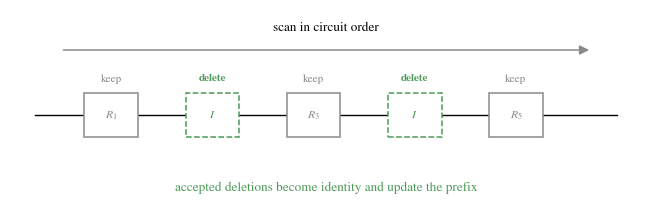

The matplotlib source for this figure: (Note: this script raises an exception after producing the figure.)
"""Sequential hybrid-prefix deletion, drawn as a clean single-qubit scan."""

from pathlib import Path

import matplotlib
matplotlib.use("Agg")
import matplotlib.pyplot as plt
from matplotlib.patches import Rectangle, FancyArrowPatch


plt.rcParams.update({
    "font.family": "serif",
    "font.serif": ["Times New Roman", "STIXGeneral", "DejaVu Serif"],
    "mathtext.fontset": "stix",
    "font.size": 9,
})

GREEN = "#4D9A57"
GRAY = "#8A8A8A"
LGRAY = "#D7D7D7"


def _rot(ax, x, y, label, deleted=False):
    w, h = 0.085, 0.22
    color = GREEN if deleted else GRAY
    ax.add_patch(Rectangle((x - w / 2, y - h / 2), w, h,
                           facecolor="white", edgecolor=color, lw=1.1,
                           linestyle="--" if deleted else "-", zorder=3))
    ax.text(x, y, label, ha="center", va="center", fontsize=8.5,
            color=color, zorder=4)


fig, ax = plt.subplots(figsize=(6.4, 2.1))
ax.set_xlim(0, 1)
ax.set_ylim(0, 1)
ax.axis("off")

yq = 0.48
ax.plot([0.04, 0.96], [yq, yq], color="black", lw=1.0, zorder=1)

xs = [0.16, 0.32, 0.48, 0.64, 0.80]
labels = [r"$R_1$", r"$R_2$", r"$R_3$", r"$R_4$", r"$R_5$"]
deleted = [False, True, False, True, False]

for x, lab, dele in zip(xs, labels, deleted):
    _rot(ax, x, yq, r"$I$" if dele else lab, deleted=dele)

# scan arrow above the circuit
ax.add_patch(FancyArrowPatch((0.08, 0.80), (0.92, 0.80),
                             arrowstyle="-|>", mutation_scale=14,
                             lw=1.1, color=GRAY, zorder=5))
ax.text(0.5, 0.91, "scan in circuit order", ha="center", va="center",
        fontsize=9.5, color="black")

# per-gate decision labels
for x, dele in zip(xs, deleted):
    if dele:
        ax.text(x, 0.66, "delete", ha="center", va="center", fontsize=8,
                color=GREEN, fontweight="bold")
    else:
        ax.text(x, 0.66, "keep", ha="center", va="center", fontsize=8,
                color=GRAY)

ax.text(0.5, 0.12, "accepted deletions become identity and update the prefix",
        ha="center", va="center", fontsize=9.5, color=GREEN)

fig.tight_layout(pad=0.3)
base = Path(__file__).resolve().parents[2] / "figures" / "fig_sequential_mechanism"
base.parent.mkdir(parents=True, exist_ok=True)
fig.savefig(base.with_suffix(".svg"), facecolor="white")
fig.savefig(base.with_suffix(".pdf"), facecolor="white")
print("saved", base.with_suffix(".svg"), base.with_suffix(".pdf"))
